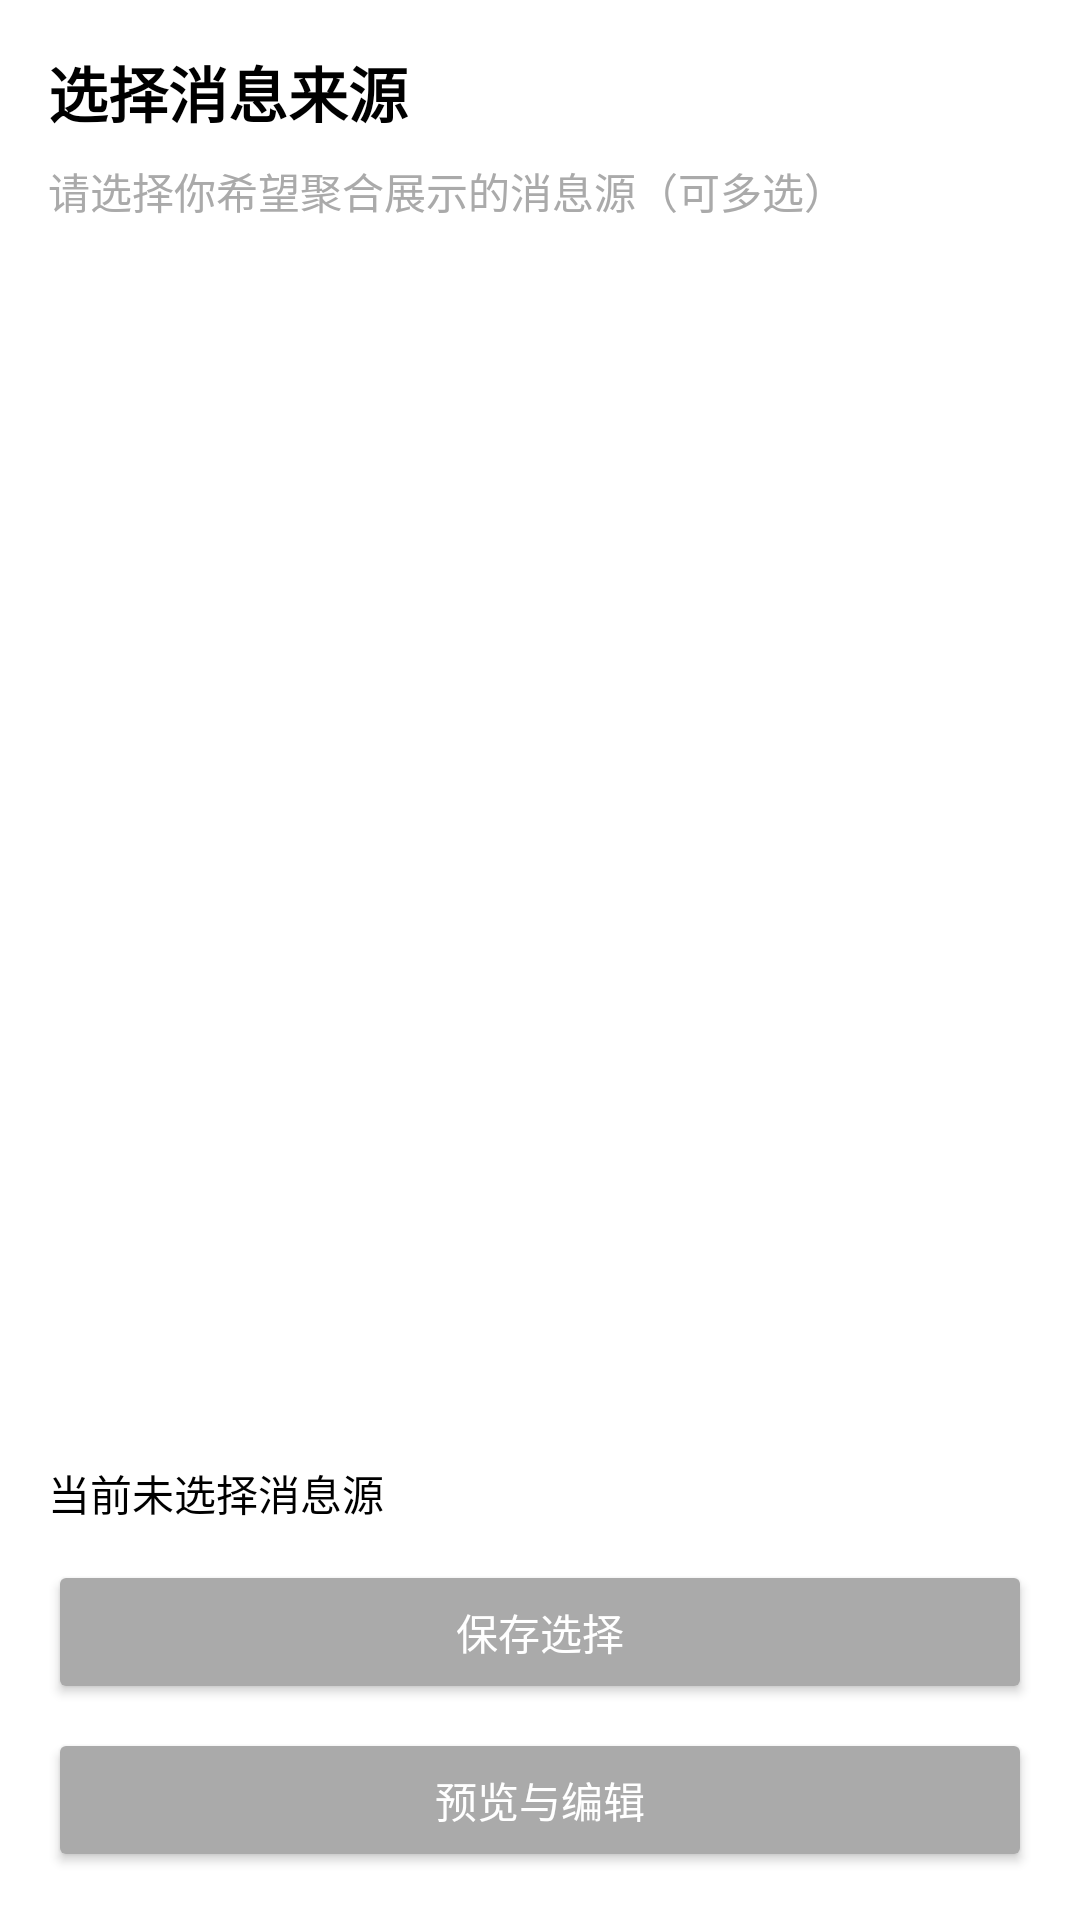

Reconstruct the res/layout file that produces this screen, plus the resources it refers to.
<!-- AndroidManifest.xml: application theme Theme.JuShiDemo -->
<!-- res/layout/activity_select_source.xml -->
﻿<?xml version="1.0" encoding="utf-8"?>
<LinearLayout xmlns:android="http://schemas.android.com/apk/res/android"
    android:layout_width="match_parent"
    android:layout_height="match_parent"
    android:background="?attr/colorSurface"
    android:orientation="vertical"
    android:padding="16dp">

    <TextView
        android:id="@+id/tvTitle"
        android:layout_width="match_parent"
        android:layout_height="wrap_content"
        android:text="选择消息来源"
        android:textColor="?attr/colorOnSurface"
        android:textSize="20sp"
        android:textStyle="bold" />

    <TextView
        android:layout_width="match_parent"
        android:layout_height="wrap_content"
        android:layout_marginTop="8dp"
        android:text="请选择你希望聚合展示的消息源（可多选）"
        android:textColor="@android:color/darker_gray" />

    <androidx.recyclerview.widget.RecyclerView
        android:id="@+id/rvSources"
        android:layout_width="match_parent"
        android:layout_height="0dp"
        android:layout_marginTop="12dp"
        android:layout_weight="1" />

    <TextView
        android:id="@+id/tvSelectionResult"
        android:layout_width="match_parent"
        android:layout_height="wrap_content"
        android:layout_marginTop="8dp"
        android:text="当前未选择消息源"
        android:textColor="?attr/colorOnSurface" />

    <Button
        android:id="@+id/btnSaveSources"
        android:layout_width="match_parent"
        android:layout_height="wrap_content"
        android:layout_marginTop="12dp"
        android:backgroundTint="@android:color/darker_gray"
        android:text="保存选择"
        android:textColor="?attr/colorSurface" />

    <Button
        android:id="@+id/btnPreviewEditSources"
        android:layout_width="match_parent"
        android:layout_height="wrap_content"
        android:layout_marginTop="8dp"
        android:backgroundTint="@android:color/darker_gray"
        android:text="预览与编辑"
        android:textColor="?attr/colorSurface" />

</LinearLayout>
<!-- resources referenced by this layout -->
<resources>
  <style name="Theme.JuShiDemo" parent="Theme.MaterialComponents.DayNight.NoActionBar">
          <item name="colorPrimary">@android:color/holo_blue_dark</item>
          <item name="colorPrimaryVariant">@android:color/holo_blue_dark</item>
          <item name="colorSecondary">@android:color/holo_blue_dark</item>
          <item name="colorSecondaryVariant">@android:color/holo_blue_dark</item>
          <item name="android:statusBarColor">@android:color/holo_blue_dark</item>
          <item name="android:navigationBarColor">@android:color/white</item>
          <item name="colorOnPrimary">@android:color/white</item>
          <item name="colorOnSecondary">@android:color/white</item>
          <item name="android:colorBackground">@android:color/white</item>
          <item name="colorSurface">@android:color/white</item>
          <item name="colorOnSurface">@android:color/black</item>
      </style>
</resources>
